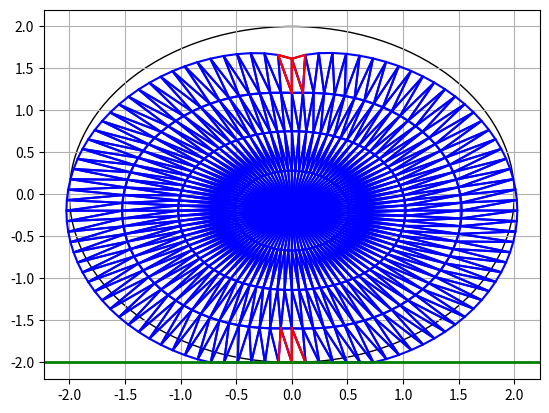

Source code (Python):
import numpy as np
import math
import matplotlib.pyplot as plt


## We use spider web triangular mesh ##

k = 100    ## Total nodes on the surface
m = 4     ## Total nodes on each radius
r = 2       ## Radius
f = -10000  ## Force
E = 98000   ## Young Modulus
v = 0.24    ## Poisson Ratio

# First, make the total K matrix with all element 0
# The total nodes we have: m*k + 1
KE = np.zeros((2*m*k + 2, 2*m*k +2))

# The origin point
O = [[0,0]]

# Insert the points on the surface
P = []
for i in range(0, k, 1):
    P = np.insert(P, 2*i, [r * math.cos(i * 2 * math.pi / k), r * math.sin(i * 2 * math.pi / k)])

# Insert the points on the inside
for i in range(k-1, -1, -1):
    for j in range(1, m, 1):
        P = np.insert(P, 2*i, [P[2 * (i+j-1)] * (m-j) / m, P[2 * (i+j-1) + 1] * (m-j) / m])

# Make it into array of points
for i in range(0, 2*m*k, 2):
    O.append([P[i], P[i+1]])

##-----------------------------------------------------------------------##

# GROUP 1: Triangle that includes origin
A = []
i = [1, 2,2+m]
A.append(i)
for j in range(1,k-1,1):
    A.append([i[0], i[1]+ j*m, i[2]+j*m])
A.append([1, m*k +2 - m, 2])

# GROUP 2: counter clockwise 1
B = []
z = [2,3, 3+m]
B.append(z)
for j in range(1,m-1,1):
    B.append([z[0]+j, z[1]+j, z[2]+j])
for j in range(0,m-1,1):
    for l in range(1,k-1,1):
        B.append(np.ndarray.tolist(np.array(B[j]) + m*l))

z_z = [(k-1)*m + 2, (k-1)*m + 3, 3]
B.append(z_z)
for j in range(1, m-1,1):
    B.append([z_z[0]+j, z_z[1]+j, z_z[2]+j])


# GROUP 3: counter clockwise 2
C = []
y = [2, 2+m+1, 2+m]
C.append(y)
for j in range(1,m-1,1):
    C.append([y[0]+j, y[1]+j, y[2]+j])
for j in range(0,m-1,1):
    for l in range(1,k-1,1):
        C.append(np.ndarray.tolist(np.array(C[j]) + m*l))

y_y = [(k-1)*m + 2, 3, 2]
C.append(y_y)
for j in range(1, m-1,1):
    C.append([y_y[0]+j, y_y[1]+j, y_y[2]+j])

# All triangle indexes store in list I
I = A+B+C

##--------------------------------------------------------------------##

# D matrix (Plane Strain Problem)
def D_strain(Young ,Poison):
    E = Young
    v = Poison
    D = E/((1+v)*(1-2*v)) * np.array([[1-v, v, 0], [v, 1-v, 0], [0, 0, (1-2*v)/2]])
    return D

# D matrix (Plane Stress Problem)
def D_stress(Young ,Poison):
    E = Young
    v = Poison
    D = E/((1+v)*(1-v)) * np.array([[1, v, 0], [v, 1, 0], [0, 0, (1-v)/2]])
    return D

# a (Area of Triangle)
def a_matrix(x, y, z):
    x1, y1 = x
    x2, y2 = y
    x3, y3 = z
    a = 0.5 * np.linalg.det(np.array([[1, x1, y1], [1, x2, y2], [1, x3, y3]]))
    return a

# B matrix
def B_matrix(i, j, k, a):
    x1, y1 = i
    x2, y2 = j
    x3, y3 = k
    dN1_dx = (y2-y3)/(2*a)
    dN1_dy = (x3-x2)/(2*a)
    dN2_dx = (y3-y1)/(2*a)
    dN2_dy = (x1-x3)/(2*a)
    dN3_dx = (y1-y2)/(2*a)
    dN3_dy = (x2-x1)/(2*a)
    B = np.array([[dN1_dx, 0, dN2_dx, 0, dN3_dx, 0],[0, dN1_dy, 0, dN2_dy, 0, dN3_dy], \
        [dN1_dy, dN1_dx, dN2_dy, dN2_dx, dN3_dy, dN3_dx]])
    return B

def K_matrix(a, B, D):
    K = a * np.transpose(B).dot(D.dot(B))
    return K

def K(x, y, z):
    D = D_strain(E, v)
    a = a_matrix(x, y, z)
    B = B_matrix(x, y, z, a)
    K = K_matrix(a, B, D)
    return K


##-----------------------------------------------------------------------##
# Combine all the K matrix into KE
def TotalK(O, I):
    for i in range(0, k*(2*m - 1),1):
        pi = I[i][0]
        pj = I[i][1]
        pk = I[i][2]
        P1 = O[pi-1]
        P2 = O[pj-1]
        P3 = O[pk-1]
        T = [[0, 2*(pi-1)], [1, 2*(pi-1) + 1], [2, 2*(pj-1)], [3, 2*(pj-1) + 1], [4,2*(pk-1)], \
            [5,2*(pk-1) + 1]]
        for j in range(0,6):
            for l in range(0,6):
                KE[T[j][1]][T[l][1]] += K(P1,P2,P3)[T[j][0]][T[l][0]]
    return KE

# The total K Matrix
KE = TotalK(O, I)

# Reduce the matrix KE 
KE = np.delete(np.delete(KE, int(2*(0.75*k*m + m + 1))-1, 0), int(2*(0.75*k*m + m + 1))-1, 1)
KE = np.delete(np.delete(KE, int(2*(0.75*k*m + m + 1))-2, 0), int(2*(0.75*k*m + m + 1))-2, 1)
for j in range(m, 1, -1):
    KE = np.delete(np.delete(KE, int(2*(0.75*k*m + j))-2, 0), int(2*(0.75*k*m + j))-2, 1)
for j in range(m+1, 1, -1):
    KE = np.delete(np.delete(KE, int(2*(0.25*k*m + j))-2, 0), int(2*(0.25*k*m + j))-2, 1)
KE = np.delete(np.delete(KE, 0, 0), 0, 1)
##-------------------------------------------------------------------------##
# Displacement and Force matrix
F = np.zeros(2*m*k - 2*m)
F[int(2*(0.25*k*m + m + 1)) - m - 2] = f

# Getting the displacement matrix
U = np.dot(np.linalg.inv(KE), F)

# Inerting 0 displacement
U = np.insert(U, 0, 0)
for j in range(2, m+2, 1):
    U = np.insert(U, int(2*(0.25*k*m + j))-2, 0)
for j in range(2, m+1, 1):
    U = np.insert(U, int(2*(0.75*k*m + j))-2, 0)
U = np.insert(U, int(2*(0.75*k*m + m + 1))-2, 0)
U = np.insert(U, int(2*(0.75*k*m + m + 1))-1, 0)

# Reshape the matrix to get the displacement of each coordinate
U = np.reshape(U, (k*m + 1, 2))

# Matrix of node coordinates after deformation
OO = O+U

# Putting boundary of -1 to the y-coordinate
Check = []
for j in range(0, k*m + 1, 1):
    Check.append(OO[j][1])

for i in range(len(Check)):
    if Check[i] < -1 * r:
        Check[i] = -1 * r
    OO[i][1] = Check[i]
#------------------------------------------------------------------------##
# Get the tau matrix tau = D. B. u
tau = []
for i in range(0, k*(2*m - 1),1):
        pi = I[i][0]
        pj = I[i][1]
        pk = I[i][2]
        P1 = O[pi-1]
        P2 = O[pj-1]
        P3 = O[pk-1]
        a = a_matrix(P1, P2, P3)
        B = B_matrix(P1, P2, P3, a)
        Ui = U[pi-1]
        Uj = U[pj-1]
        Uk = U[pk-1]
        U_ijk = [Ui[0], Ui[1], Uj[0], Uj[1], Uk[0], Uk[1]]
        tau.append(np.ndarray.tolist(D_strain(E,v).dot(np.dot(B, np.array(U_ijk)))))

# Stress vector tau xx
tau_xx = []
for i in range(0, k*(2*m - 1),1):
    tau_xx.append(tau[i][0])
# Stress vector tau yy
tau_yy = []
for i in range(0, k*(2*m - 1),1):
    tau_yy.append(tau[i][1])
# Stress vector tau xy
tau_xy = []
for i in range(0, k*(2*m - 1),1):
    tau_xy.append(tau[i][2])

# Make each list integer
int_tau_xx = [int(item) for item in tau_xx]
int_tau_yy = [int(item) for item in tau_yy]
int_tau_xy = [int(item) for item in tau_xy]

# Find the max value of each tau
max_xx = max(int_tau_xx, key=abs)
max_yy = max(int_tau_yy, key=abs)
max_xy = max(int_tau_xy, key=abs)

# Find the index that has the max value
xx = []
for i in range(len(int_tau_xx)):
    if int_tau_xx[i] == max_xx:
            xx.append(i)
yy = []
for i in range(len(int_tau_yy)):
    if int_tau_yy[i] == max_yy:
            yy.append(i)
xy = []
for i in range(len(int_tau_xy)):
    if int_tau_xy[i] == max_xy:
            xy.append(i)

#------------------------------------------------------------------------##
#print the triangular mesh

fig = plt.figure()
ax = fig.add_subplot()
plt.grid()
ax.add_patch(plt.Circle( (0.0, 0.0 ), r ,fill = False ))
for i in range(0, k*(2*m - 1),1):
    plt.plot([OO[I[i][0]-1][0], OO[I[i][1]-1][0], OO[I[i][2]-1][0], OO[I[i][0]-1][0]], \
        [OO[I[i][0]-1][1], OO[I[i][1]-1][1], OO[I[i][2]-1][1], OO[I[i][0]-1][1]], 'b')

# Draw the triangle where the stress is highest in red
for l in range(0, len(xx), 1):
    plt.plot([OO[I[xx[l]][0]-1][0], OO[I[xx[l]][1]-1][0], OO[I[xx[l]][2]-1][0], OO[I[xx[l]][0]-1][0]], \
        [OO[I[xx[l]][0]-1][1], OO[I[xx[l]][1]-1][1], OO[I[xx[l]][2]-1][1], OO[I[xx[l]][0]-1][1]], 'r')
for l in range(0, len(yy), 1):
    plt.plot([OO[I[yy[l]][0]-1][0], OO[I[yy[l]][1]-1][0], OO[I[yy[l]][2]-1][0], OO[I[yy[l]][0]-1][0]], \
        [OO[I[yy[l]][0]-1][1], OO[I[yy[l]][1]-1][1], OO[I[yy[l]][2]-1][1], OO[I[yy[l]][0]-1][1]], 'r')
for l in range(0, len(xy), 1):
    plt.plot([OO[I[xy[l]][0]-1][0], OO[I[xy[l]][1]-1][0], OO[I[xy[l]][2]-1][0], OO[I[xy[l]][0]-1][0]], \
        [OO[I[xy[l]][0]-1][1], OO[I[xy[l]][1]-1][1], OO[I[xy[l]][2]-1][1], OO[I[xy[l]][0]-1][1]], 'r')

plt.axhline(y = -1 * r, linewidth = 2, color = 'g', linestyle = '-')
plt.show()
